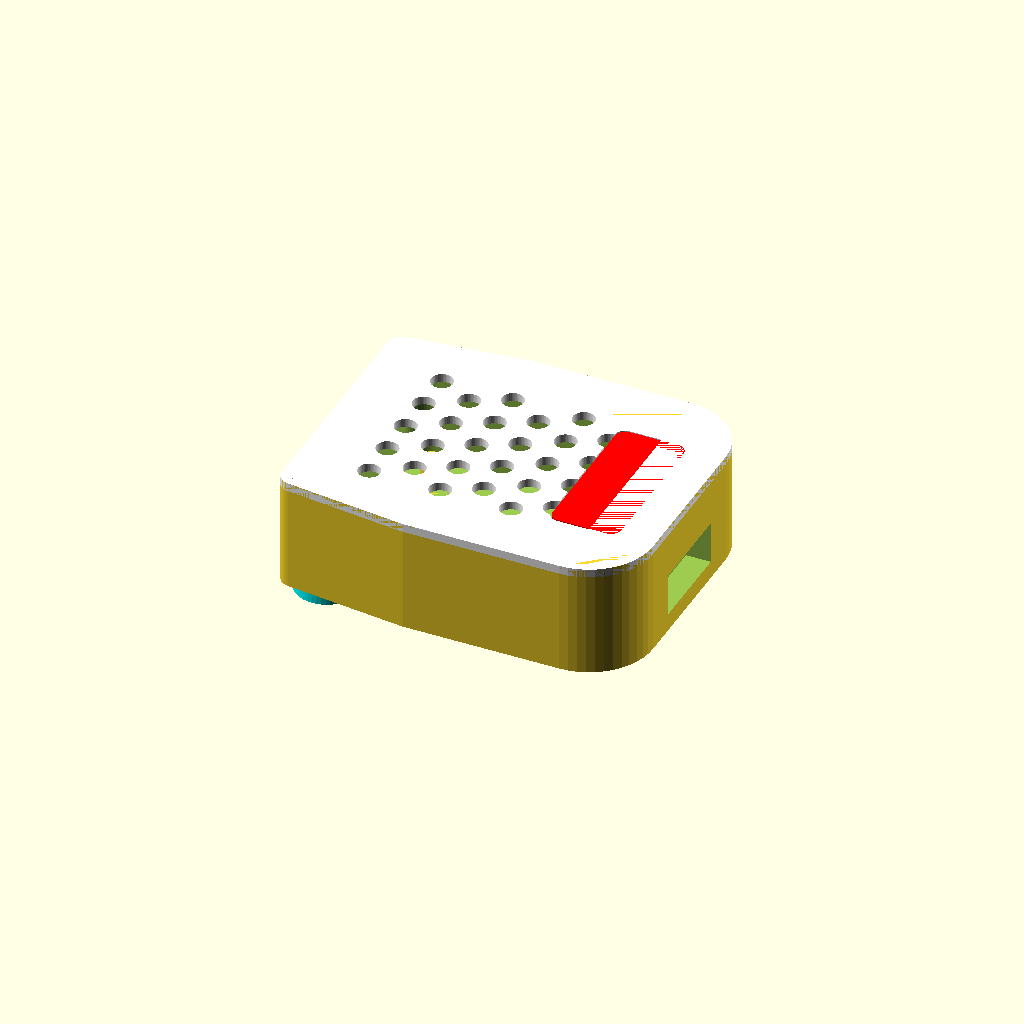
Cell 1 — every parameter at its default value.
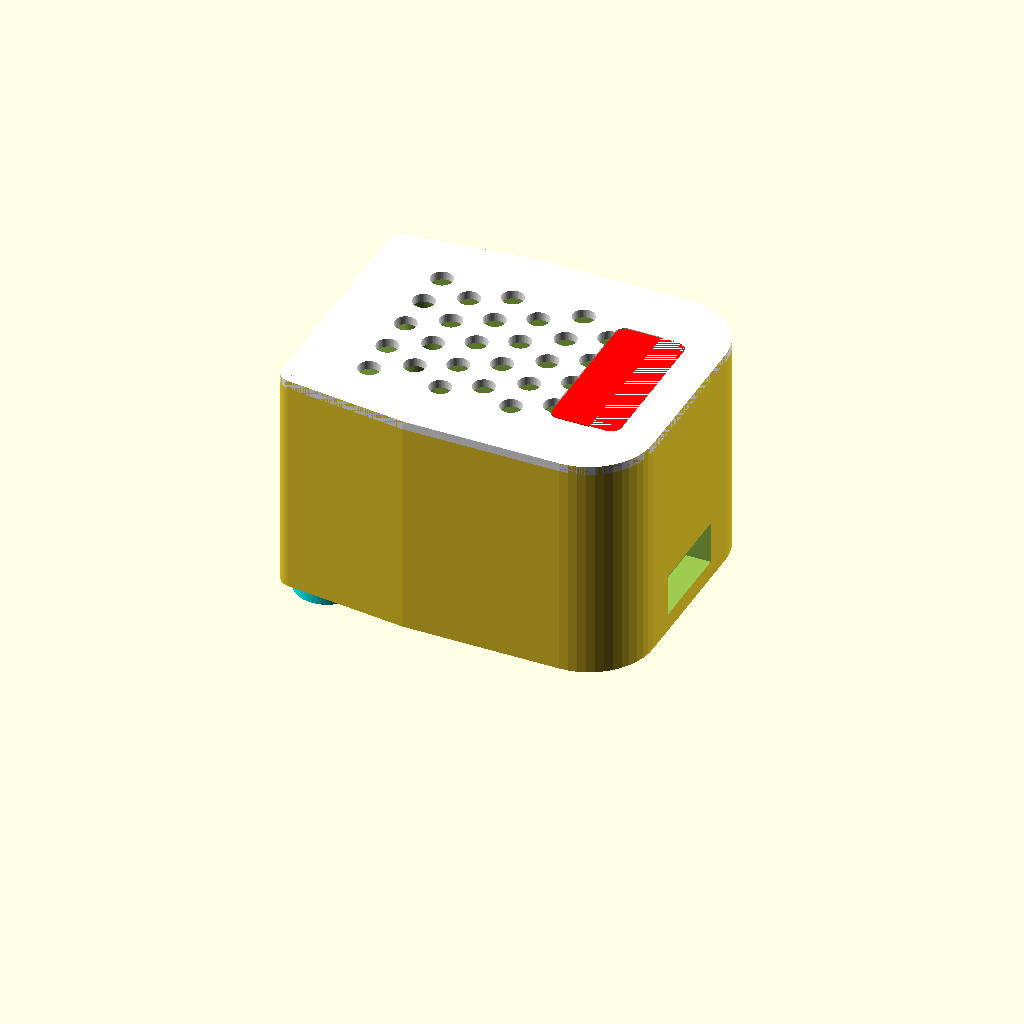
Cell 2: H = 64 (everything else at default).
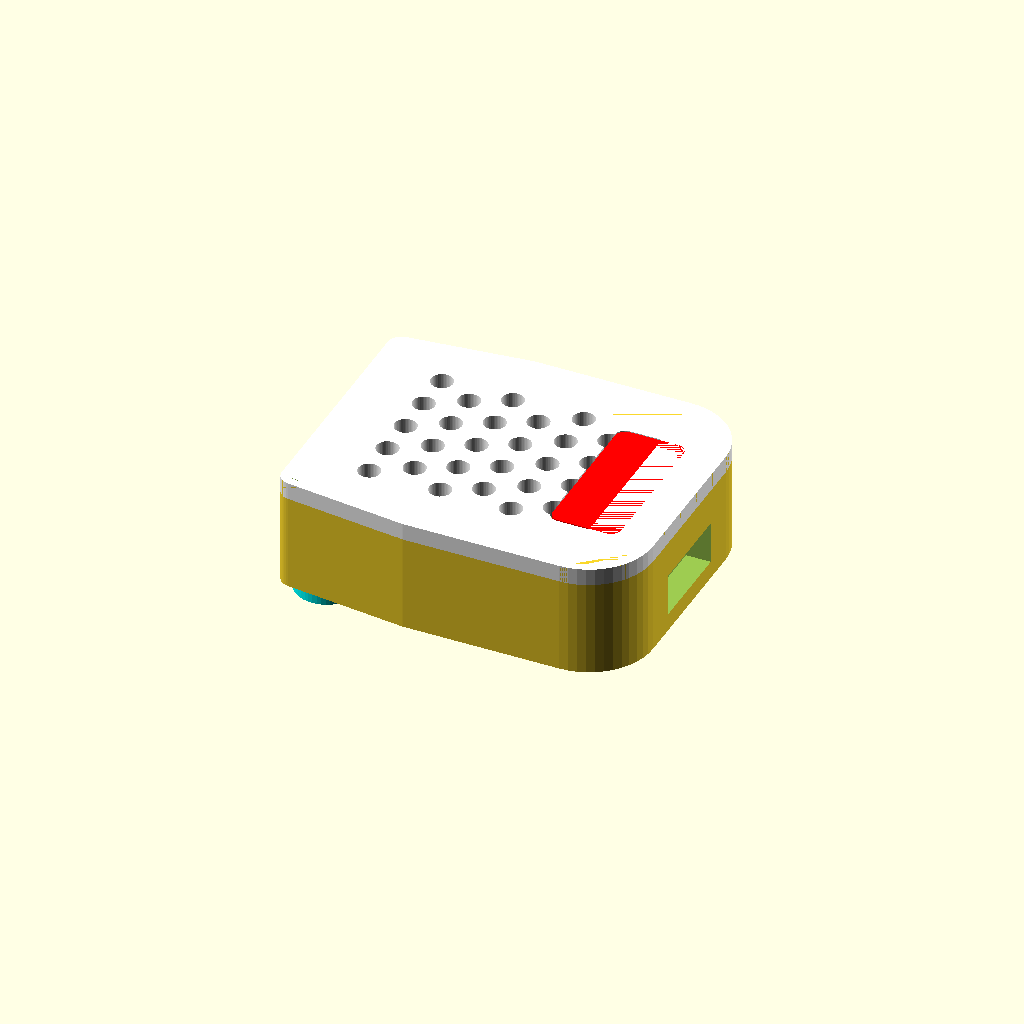
Cell 3: the same model with lid_t = 4.8.
All cells are drawn from one camera (rotation 55°, 0°, 25°, orthographic, colour scheme Cornfield), so only the parameter changes between them.
The OpenSCAD source (hardware/keel-concept/openscad-archive/buck_tap.scad):
// =====================================================================
// buck_tap.scad — Concept C "TAP": a standalone pod for the 12V→6V
// buck-boost converter. The converter leaves the arm entirely and lives
// beside the 12 V supply, so its heat and the 12 V rail stay away from
// the logic boards and the servo harness (ADR-7's hard rule gets easier
// to keep: 12 V must never reach the servo rail).
//
// 12 V barrel jack in on the flat rear wall; 6 V out on a screw terminal
// to a male XT60 flying lead, which mates with the arm's panel XT60E-F.
//
// Parts (-D 'part="..."'): "floor" | "shell" | "lid" | "window" | "all"
// Print flat, no supports.
// =====================================================================

include <common_params.scad>

part = "all";

H       = 32;    // 3 floor + 5 standoff + 1.6 PCB + ~20 heatsink + lid
floor_h = 3;
lid_t   = 2.4;

// --- buck converter board (12–40 V in → 6 V/10 A, 60 W) ---------------
// *** MEASURE ME *** clone footprints vary; 65 x 48 is typical
buck_l = 65;  buck_w = 48;
buck_hole_dl = 57;  buck_hole_dw = 42;
seat_h = 5;

// --- plan: rounded pebble with a FLAT rear wall for the jack panel ----
rear_x = -48;  front_x = 48;  half_w = 40;
cavity_l = 72; cavity_w = 54;

// --- 12 V inlet: panel-mount DC barrel jack ---------------------------
jack_d   = 11.2;   // panel nut thread
jack_z   = floor_h + 12;

// --- 6 V output -------------------------------------------------------
out_w = 26;  out_h = 12;

feet = [[-38, -26], [-38, 26], [34, -22], [34, 22]];
foot_d = 18;  foot_h = 4;

// =====================================================================
module plan() {
    hull() {
        for (sy = [-1, 1]) {
            translate([rear_x + 4, sy * 32]) circle(r = 4);
            translate([-10, sy * (half_w - 4)]) circle(r = 4);
            translate([front_x - 14, sy * (half_w - 18)]) circle(r = 18);
        }
    }
}
module rrect(l, w, r) offset(r = r) square([l - 2 * r, w - 2 * r], center = true);

module tap_floor() {
    difference() {
        linear_extrude(floor_h) plan();
        // wide-open slotted floor: a straight-through draught over the fins
        for (r = [-2 : 2]) translate([0, r * 13, 0]) vent_slot(44, 3, floor_h);
        for (f = feet) translate([f[0], f[1], -0.1]) cylinder(h = 1.2, d = foot_d + 0.6);
    }
}

module tap_shell() {
    difference() {
        linear_extrude(H) plan();
        translate([-2, 0, floor_h]) linear_extrude(H) rrect(cavity_l, cavity_w, 6);
        translate([0, 0, H - lid_t]) linear_extrude(lid_t + 0.1)
            difference() { plan(); offset(delta = -2.4) plan(); }
        // 12 V barrel jack, on the flat rear wall
        translate([rear_x - 1, -18, jack_z]) rotate([0, 90, 0])
            cylinder(h = 10, d = jack_d);
        // 6 V output window
        translate([front_x - 3, -out_w / 2, floor_h + 2])
            cube([8, out_w, out_h]);
    }
    for (px = [-1, 1], pz = [-1, 1])
        translate([-2 + px * buck_hole_dl / 2, pz * buck_hole_dw / 2, floor_h])
            standoff(seat_h, m25_pilot_d);
}

// lid: a coarse hole field over the heatsink + a second-colour window
// over the setpoint trimpot — verify 6.0 V before every first connection
module tap_lid(window = true) {
    difference() {
        linear_extrude(lid_t) plan();
        for (c = [-3 : 3], r = [-2 : 2]) {
            x = -8 + c * 10;  y = r * 11 + (c % 2) * 5;
            if (abs(x) < 34 && abs(y) < 26)
                translate([x, y, -0.1]) cylinder(h = lid_t + 0.2, d = 6.2);
        }
        if (window)
            translate([32, 0, -0.1]) linear_extrude(lid_t + 0.2) rrect(20, 44, 3);
    }
}
module tap_window() translate([32, 0, 0]) linear_extrude(lid_t) rrect(19.4, 43.4, 3);

// =====================================================================
if (part == "floor")  tap_floor();
if (part == "shell")  tap_shell();
if (part == "lid")    tap_lid();
if (part == "window") tap_window();
if (part == "all") {
    tap_floor();
    tap_shell();
    translate([0, 0, H - lid_t]) {
        color("white") tap_lid();
        color("red")   tap_window();
    }
    color("aqua") for (f = feet)
        translate([f[0], f[1], -foot_h]) cylinder(h = foot_h, d = foot_d);
}
Customizer parameters (derived from the source; name, type, default, range or options):
part: string, default "all"
H: number, default 32
floor_h: number, default 3
lid_t: number, default 2.4
seat_h: number, default 5
jack_d: number, default 11.2
